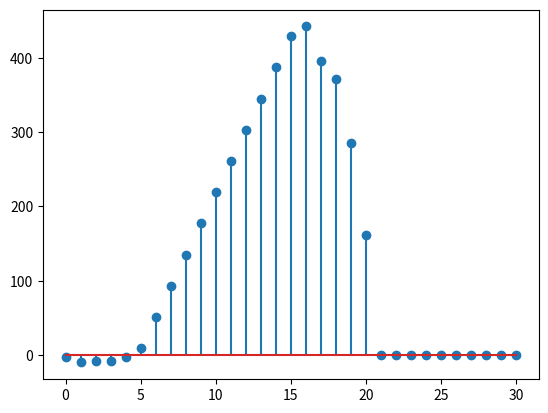

Write the Python code that produced this figure.
import matplotlib.pyplot as plt
import numpy as np
from scipy import signal
from scipy.fftpack import fft,ifft

n1 = [1,3,2,4,5,6,0,0,0,0,0,0,0,0,0,0]
n2 = []
for i in range(0,16):
    n2.append(2*i-3)

n1f = fft(np.array(n1))
n2f = fft(np.array(n2))
n3 = n1f*n2f
re = ifft(n3)
re2 = signal.convolve(n1,n2)
print(re)
print(re2)
plt.stem(re2)
plt.show()